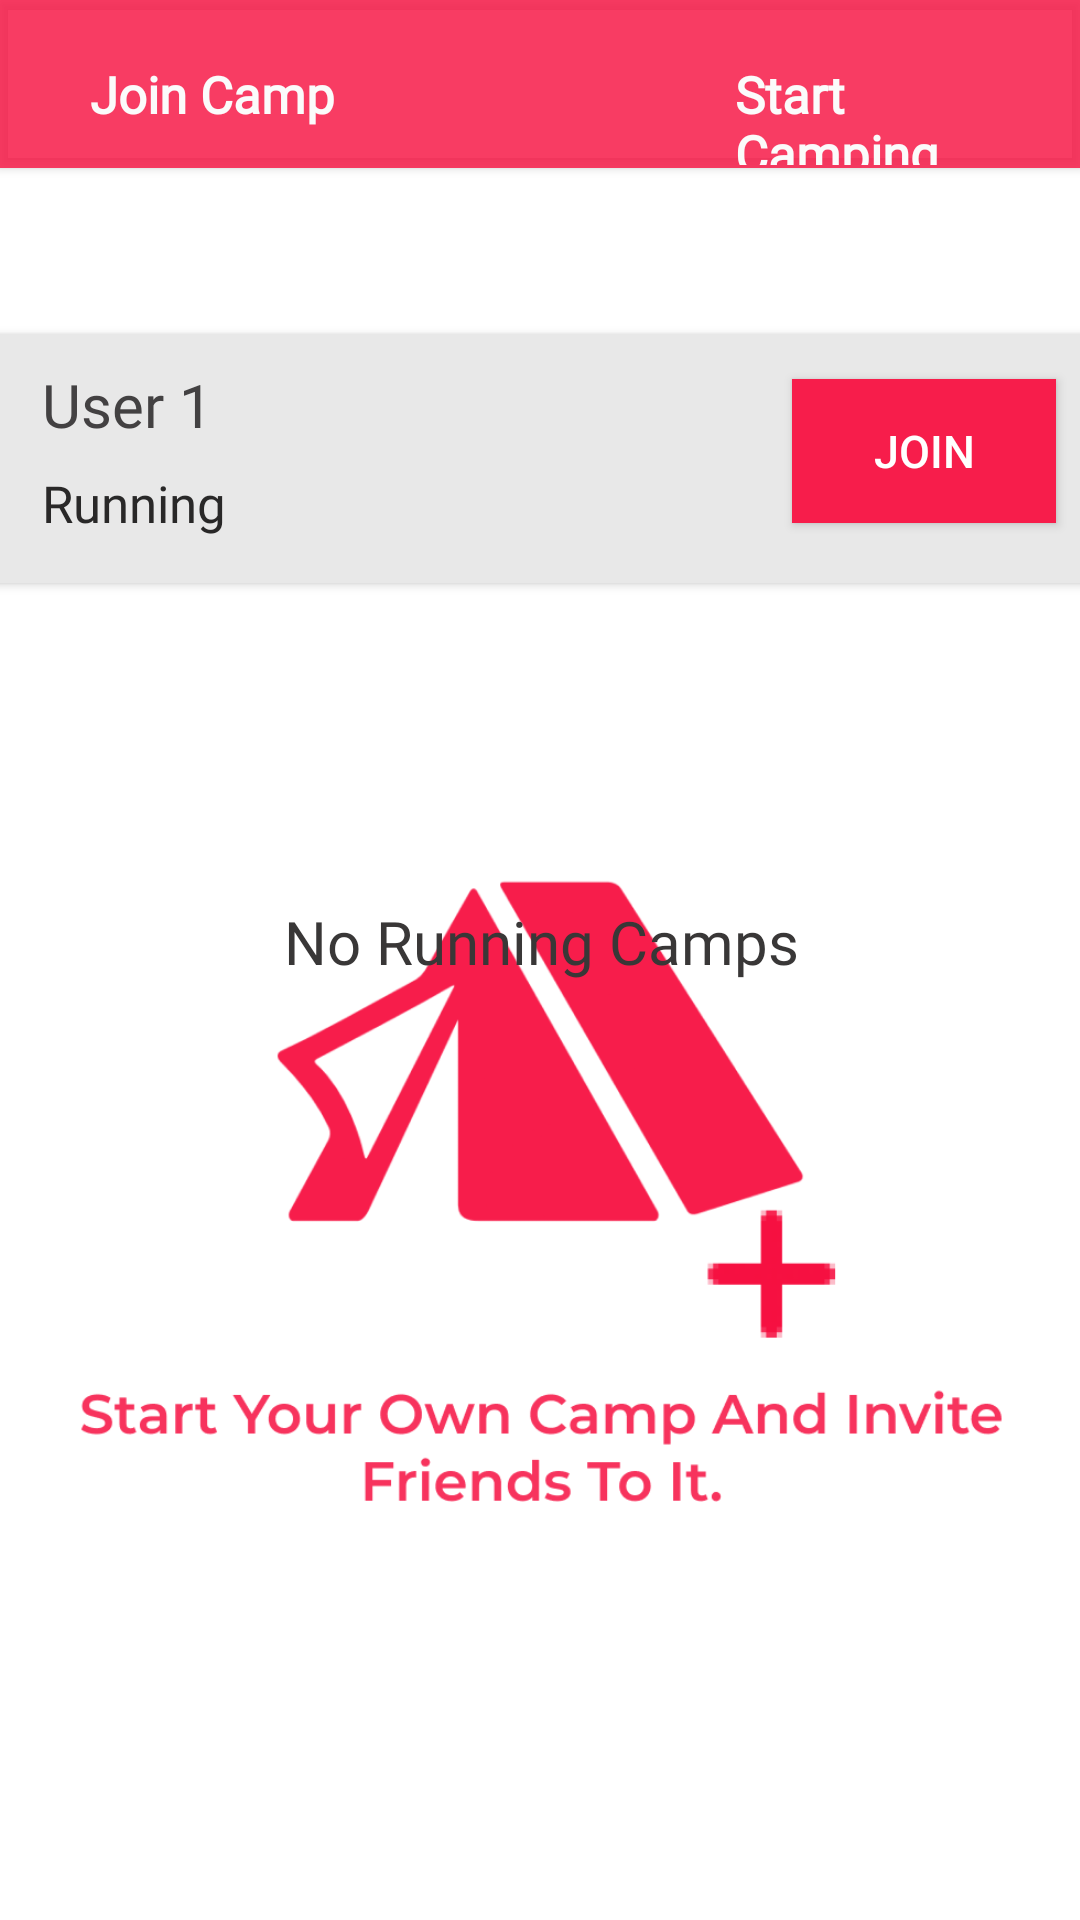

Here is an Android app screen rendered from its layout file. Give the layout XML and the strings, colors and styles it references.
<!-- AndroidManifest.xml: application theme Theme.BonFire -->
<!-- res/layout/fragment_room.xml -->
<?xml version="1.0" encoding="utf-8"?>
<androidx.constraintlayout.widget.ConstraintLayout xmlns:android="http://schemas.android.com/apk/res/android"
    xmlns:app="http://schemas.android.com/apk/res-auto"
    xmlns:tools="http://schemas.android.com/tools"
    android:layout_width="match_parent"
    android:layout_height="match_parent"
    tools:context=".ui.RoomFragment">

    <androidx.cardview.widget.CardView
        android:id="@+id/cardView"
        android:layout_width="match_parent"
        android:layout_height="56dp"
        app:cardBackgroundColor="#DCF71D4B"
        app:cardCornerRadius="0dp"
        app:layout_constraintBottom_toBottomOf="parent"
        app:layout_constraintEnd_toEndOf="parent"
        app:layout_constraintHorizontal_bias="0.5"
        app:layout_constraintStart_toStartOf="parent"
        app:layout_constraintTop_toTopOf="parent"
        app:layout_constraintVertical_bias="0.0">

        <TextView
            android:id="@+id/join_openbtn"
            android:layout_width="wrap_content"
            android:layout_height="wrap_content"
            android:layout_marginLeft="30dp"
            android:layout_marginTop="20dp"
            android:clickable="true"
            android:fontFamily="@font/montserrat"
            android:text="Join Camp"
            android:textColor="#FBFBFB"
            android:textSize="17sp"
            android:textStyle="bold" />

        <TextView
            android:id="@+id/startopen_btn"
            android:layout_width="wrap_content"
            android:layout_height="35dp"
            android:layout_marginLeft="245dp"
            android:layout_marginTop="20dp"
            android:layout_marginRight="10dp"
            android:clickable="true"
            android:fontFamily="@font/montserrat"
            android:text="Start Camping"
            android:textColor="#FBFBFB"
            android:textSize="17sp"
            android:textStyle="bold" />

    </androidx.cardview.widget.CardView>

    <androidx.constraintlayout.widget.ConstraintLayout
        android:id="@+id/startcamp_layout"
        android:layout_width="411dp"
        android:layout_height="656dp"
        app:layout_constraintEnd_toEndOf="parent"
        app:layout_constraintStart_toStartOf="parent"
        app:layout_constraintTop_toBottomOf="@+id/cardView"
        tools:visibility="visible">

        <ImageView
            android:id="@+id/create_btn"
            android:layout_width="wrap_content"
            android:layout_height="wrap_content"
            android:scaleType="fitCenter"
            android:src="@drawable/startcamp_img"
            app:layout_constraintBottom_toBottomOf="parent"
            app:layout_constraintStart_toStartOf="parent"
            app:layout_constraintTop_toTopOf="parent"
            app:layout_constraintVertical_bias="0.0"
            tools:visibility="visible" />
    </androidx.constraintlayout.widget.ConstraintLayout>

    <androidx.constraintlayout.widget.ConstraintLayout
        android:id="@+id/joincamp_lay"
        android:layout_width="411dp"
        android:layout_height="match_parent"
        app:layout_constraintEnd_toEndOf="parent"
        app:layout_constraintHorizontal_bias="0.5"
        app:layout_constraintStart_toStartOf="parent"
        app:layout_constraintTop_toTopOf="parent">

        <TextView
            android:id="@+id/statusofmeeting"
            android:layout_width="wrap_content"
            android:layout_height="wrap_content"
            android:fontFamily="@font/roboto_medium"
            android:text="No Running Camps"
            android:textColor="#393737"
            android:textSize="20sp"
            app:layout_constraintBottom_toBottomOf="parent"
            app:layout_constraintEnd_toEndOf="parent"
            app:layout_constraintHorizontal_bias="0.5"
            app:layout_constraintStart_toStartOf="parent"
            app:layout_constraintTop_toTopOf="parent"
            app:layout_constraintVertical_bias="0.49" />

        <androidx.cardview.widget.CardView
            android:id="@+id/meeting_cv"
            android:layout_width="393dp"
            android:layout_height="83dp"
            app:cardBackgroundColor="#E8E8E8"
            app:layout_constraintBottom_toBottomOf="parent"
            app:layout_constraintEnd_toEndOf="parent"
            app:layout_constraintHorizontal_bias="0.5"
            app:layout_constraintStart_toStartOf="parent"
            app:layout_constraintTop_toTopOf="parent"
            app:layout_constraintVertical_bias="0.19999999">

            <Button
                android:id="@+id/join_ex_meeting"
                android:layout_width="wrap_content"
                android:layout_height="wrap_content"
                android:layout_marginLeft="280dp"
                android:layout_marginTop="15dp"
                android:background="#F71D4B"
                android:text="Join"
                android:textColor="#FFFFFF"
                android:textSize="15sp" />

            <TextView
                android:id="@+id/meetingnamebyuser"
                android:layout_width="wrap_content"
                android:layout_height="wrap_content"
                android:layout_marginLeft="30dp"
                android:layout_marginTop="10dp"
                android:fontFamily="@font/roboto_medium"
                android:text="User 1"
                android:textColor="#434142"
                android:textSize="20sp" />

            <TextView
                android:layout_width="wrap_content"
                android:layout_height="wrap_content"
                android:layout_marginLeft="30dp"
                android:layout_marginTop="45dp"
                android:fontFamily="@font/montserrat"
                android:text="Running"
                android:textColor="#292828"
                android:textSize="17dp" />
        </androidx.cardview.widget.CardView>
    </androidx.constraintlayout.widget.ConstraintLayout>

</androidx.constraintlayout.widget.ConstraintLayout>
<!-- resources referenced by this layout -->
<resources>
  <!-- drawable startcamp_img: png bitmap (drawable, 44967 bytes) -->
  <style name="Theme.BonFire" parent="Theme.MaterialComponents.DayNight.NoActionBar">
          
          <item name="colorPrimary">@color/red</item>
          <item name="colorPrimaryVariant">@color/purple_700</item>
          <item name="colorOnPrimary">@color/white</item>
          
          <item name="colorSecondary">@color/teal_200</item>
          <item name="colorSecondaryVariant">@color/teal_700</item>
          <item name="colorOnSecondary">@color/black</item>
          
          <item name="android:statusBarColor" tools:targetApi="l">?attr/colorPrimaryVariant</item>
          
      </style>
  <color name="red">#FE1748</color>
  <color name="purple_700">#FF3700B3</color>
  <color name="white">#FFFFFFFF</color>
  <color name="teal_200">#FF03DAC5</color>
  <color name="teal_700">#FF018786</color>
  <color name="black">#FF000000</color>
</resources>
